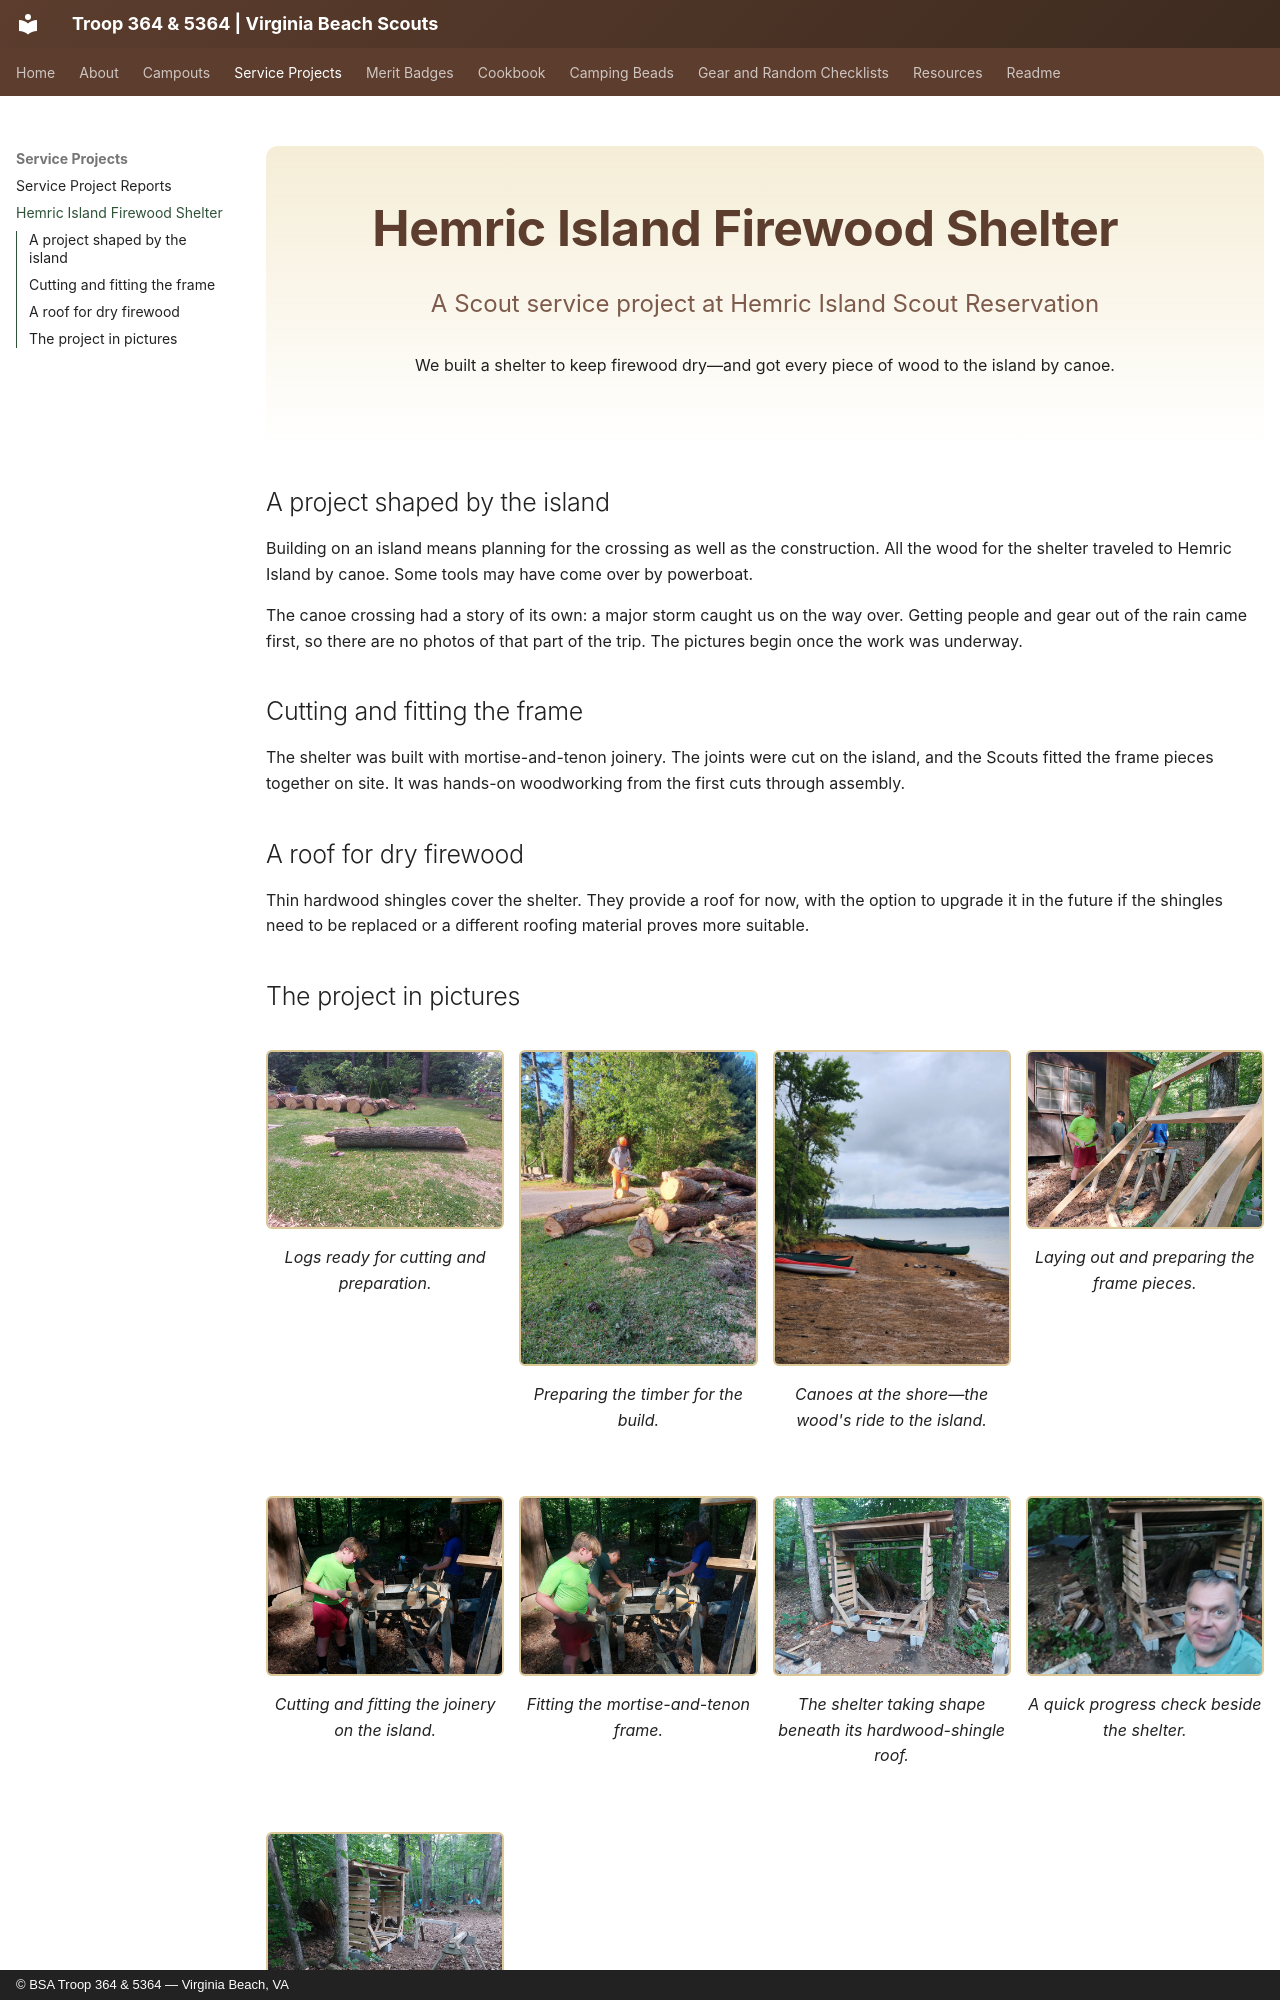

repository: Troop-364/T364-web · page: hemric-firewood-shelter/index.html · generator: mkdocs · copyright: © BSA Troop 364 & 5364 — Virginia Beach, VA

---
hide:
  - toc
---

<div class="hero" markdown>

# Hemric Island Firewood Shelter

<p class="subtitle">A Scout service project at Hemric Island Scout Reservation</p>

We built a shelter to keep firewood dry—and got every piece of wood to the island by canoe.

</div>

## A project shaped by the island

Building on an island means planning for the crossing as well as the construction. All the wood for the shelter traveled to Hemric Island by canoe. Some tools may have come over by powerboat.

The canoe crossing had a story of its own: a major storm caught us on the way over. Getting people and gear out of the rain came first, so there are no photos of that part of the trip. The pictures begin once the work was underway.

## Cutting and fitting the frame

The shelter was built with mortise-and-tenon joinery. The joints were cut on the island, and the Scouts fitted the frame pieces together on site. It was hands-on woodworking from the first cuts through assembly.

## A roof for dry firewood

Thin hardwood shingles cover the shelter. They provide a roof for now, with the option to upgrade it in the future if the shingles need to be replaced or a different roofing material proves more suitable.
